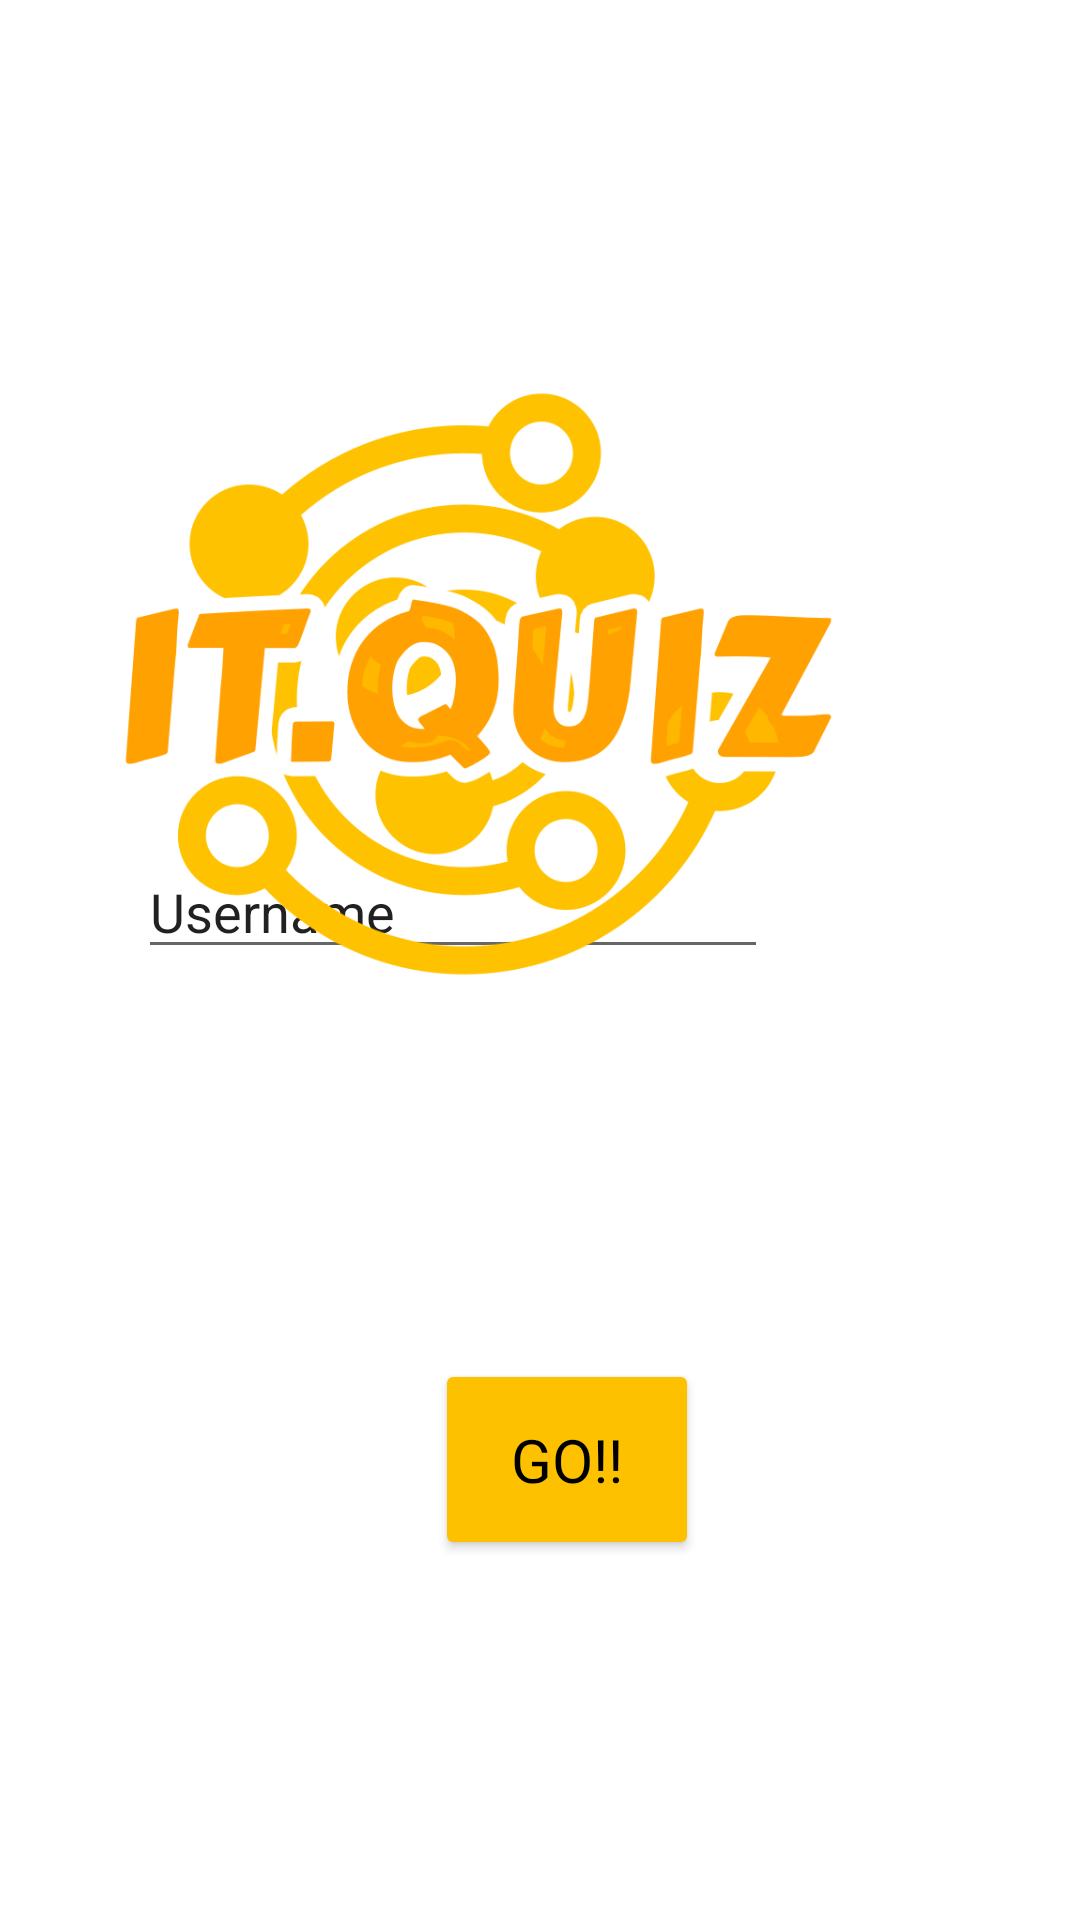

Reconstruct the res/layout file that produces this screen, plus the resources it refers to.
<!-- AndroidManifest.xml: application theme Theme.ITQuiz -->
<!-- res/layout/activity_login_home.xml -->
<?xml version="1.0" encoding="utf-8"?>
<RelativeLayout xmlns:android="http://schemas.android.com/apk/res/android"
    xmlns:app="http://schemas.android.com/apk/res-auto"
    xmlns:tools="http://schemas.android.com/tools"
    android:layout_width="match_parent"
    android:layout_height="match_parent"
    android:backgroundTint="#00FFFFFF"
    tools:context=".LoginActivity">

    <EditText
        android:id="@+id/username"
        android:layout_width="wrap_content"
        android:layout_height="wrap_content"
        android:layout_alignParentEnd="true"
        android:layout_alignParentBottom="true"
        android:layout_marginEnd="104dp"
        android:layout_marginBottom="317dp"
        android:ems="10"
        android:inputType="textPersonName"
        android:text="Username"
        tools:ignore="TouchTargetSizeCheck" />

    <ImageView
        android:id="@+id/logoapp"
        android:layout_width="313dp"
        android:layout_height="270dp"
        android:layout_alignParentTop="true"
        android:layout_alignParentEnd="true"
        android:layout_marginTop="93dp"
        android:layout_marginEnd="44dp"
        app:srcCompat="@drawable/itquiz_low_resolution_logo_color_on_transparent_background" />

    <Button
        android:id="@+id/buttonGo"
        android:layout_width="wrap_content"
        android:layout_height="67dp"
        android:layout_alignParentTop="true"
        android:layout_alignParentEnd="true"
        android:layout_marginTop="453dp"
        android:layout_marginEnd="127dp"
        android:backgroundTint="#FEC100"
        android:fontFamily="@font/arcade_r"
        android:text="Go!!"
        android:textColor="#000000"
        android:textSize="20sp"
        app:icon="@android:drawable/ic_media_play" />

</RelativeLayout>
<!-- resources referenced by this layout -->
<resources>
  <!-- drawable itquiz_low_resolution_logo_color_on_transparent_background: png bitmap (drawable, 52155 bytes) -->
  <style name="Theme.ITQuiz" parent="Theme.MaterialComponents.DayNight.DarkActionBar">
          
          <item name="colorPrimary">@color/purple_500</item>
          <item name="colorPrimaryVariant">@color/purple_700</item>
          <item name="colorOnPrimary">@color/white</item>
          
          <item name="colorSecondary">@color/teal_200</item>
          <item name="colorSecondaryVariant">@color/teal_700</item>
          <item name="colorOnSecondary">@color/black</item>
          
          <item name="android:statusBarColor">?attr/colorPrimaryVariant</item>
          
      </style>
  <!-- not gathered from this repository: default colours our renderer supplied (Android Studio template values) -->
  <color name="purple_500">#FF6200EE</color>
  <color name="purple_700">#FF3700B3</color>
  <color name="teal_200">#FF03DAC5</color>
  <color name="teal_700">#FF018786</color>
  <color name="black">#FF000000</color>
  <color name="white">#FFFFFFFF</color>
</resources>
